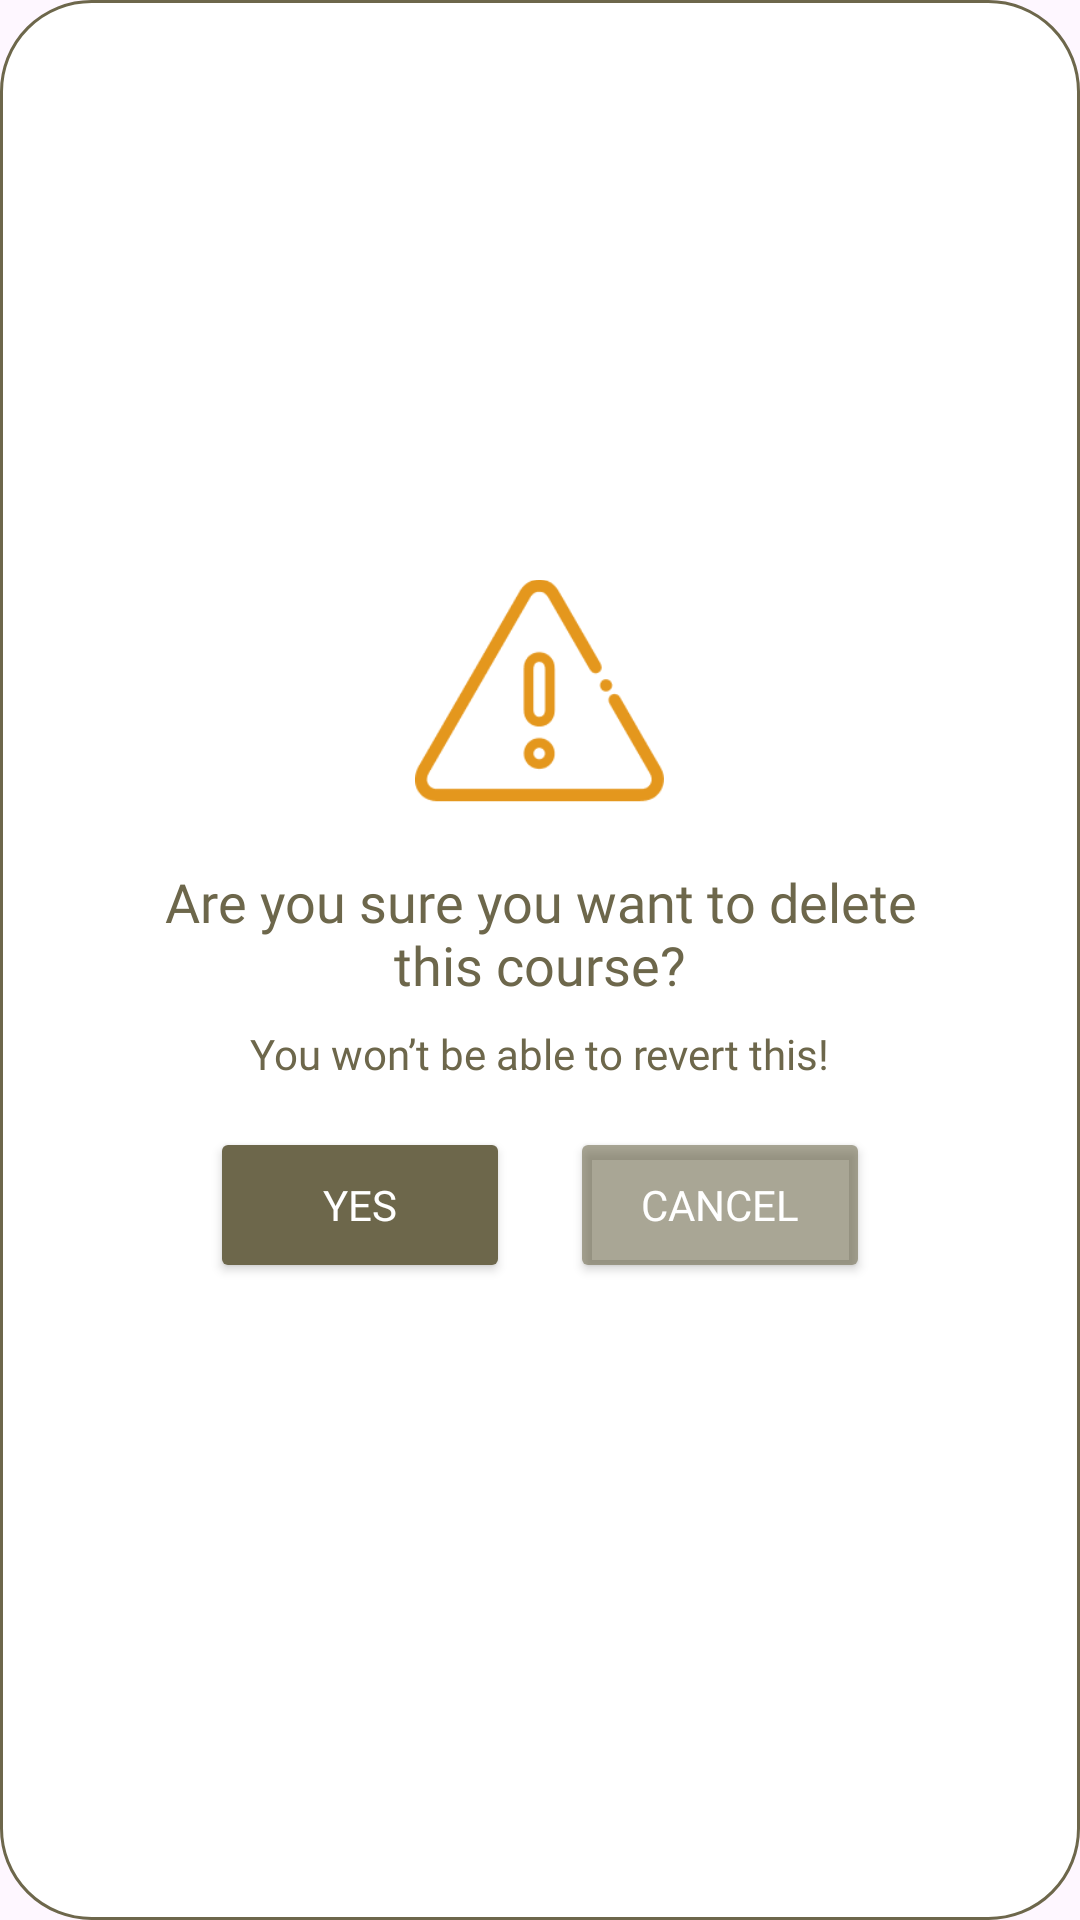

Reconstruct the res/layout file that produces this screen, plus the resources it refers to.
<!-- AndroidManifest.xml: application theme Theme.YinYoga -->
<!-- res/layout/dialog_confirm.xml -->
<?xml version="1.0" encoding="utf-8"?>
<LinearLayout xmlns:android="http://schemas.android.com/apk/res/android"
    android:layout_width="348dp"
    android:layout_height="wrap_content"
    android:orientation="vertical"
    android:padding="30dp"
    android:gravity="center"
    android:background="@drawable/rounded_popup_background">

    <ImageView
        android:id="@+id/dialog_icon"
        android:layout_width="83dp"
        android:layout_height="76dp"
        android:src="@drawable/ic_warning" />

    <TextView
        android:id="@+id/dialog_confirm_title"
        android:layout_width="252dp"
        android:layout_height="wrap_content"
        android:layout_marginTop="20dp"
        android:fontFamily="@font/poppins_bold"
        android:gravity="center"
        android:text="Are you sure you want to delete this course?"
        android:textColor="@color/main"
        android:textSize="18sp" />

    <TextView
        android:id="@+id/dialog_confirm_message"
        android:layout_width="wrap_content"
        android:layout_height="wrap_content"
        android:fontFamily="@font/poppins_light"
        android:gravity="center"
        android:layout_marginTop="8dp"
        android:text="You won’t be able to revert this!"
        android:textColor="@color/main"
        android:textSize="14sp" />

    <ImageView
        android:id="@+id/dialog_confirm_image"
        android:layout_width="match_parent"
        android:layout_height="100dp"
        android:scaleType="centerCrop"
        android:visibility="gone" />

    <LinearLayout
        android:layout_width="wrap_content"
        android:layout_height="52dp"
        android:layout_marginTop="15dp"
        android:layout_marginBottom="20dp"
        android:orientation="horizontal">

        <Button
            android:id="@+id/btn_yes"
            android:layout_width="100dp"
            android:layout_height="match_parent"
            android:backgroundTint="@color/main"
            android:fontFamily="@font/poppins_semibold"
            android:text="Yes"
            android:textColor="@android:color/white" />

        <Button
            android:id="@+id/btn_no"
            android:layout_width="100dp"
            android:layout_height="match_parent"
            android:layout_marginStart="20dp"
            android:backgroundTint="@color/main_95"
            android:fontFamily="@font/poppins_semibold"
            android:text="Cancel"
            android:textColor="@android:color/white" />
    </LinearLayout>
</LinearLayout>
<!-- resources referenced by this layout -->
<resources>
  <color name="main">#6D674B</color>
  <color name="main_95">#956D674B</color>
  <!-- drawable ic_warning: png bitmap (drawable, 4881 bytes) -->
  <!-- drawable rounded_popup_background (drawable) -->
  <?xml version="1.0" encoding="utf-8"?>
  <shape xmlns:android="http://schemas.android.com/apk/res/android">
      <solid android:color="@color/white"/>
      <corners android:radius="30dp" /> 
      <stroke
          android:width="1dp"
          android:color="@color/main" /> 
      <padding
          android:left="20dp"
          android:top="10dp"
          android:right="10dp"
          android:bottom="5dp" />
  </shape>
  <style name="Theme.YinYoga" parent="Base.Theme.YinYoga" />
  <color name="white">#FFFFFF</color>
  <style name="Base.Theme.YinYoga" parent="Theme.Material3.DayNight.NoActionBar">
          
          
      </style>
</resources>
